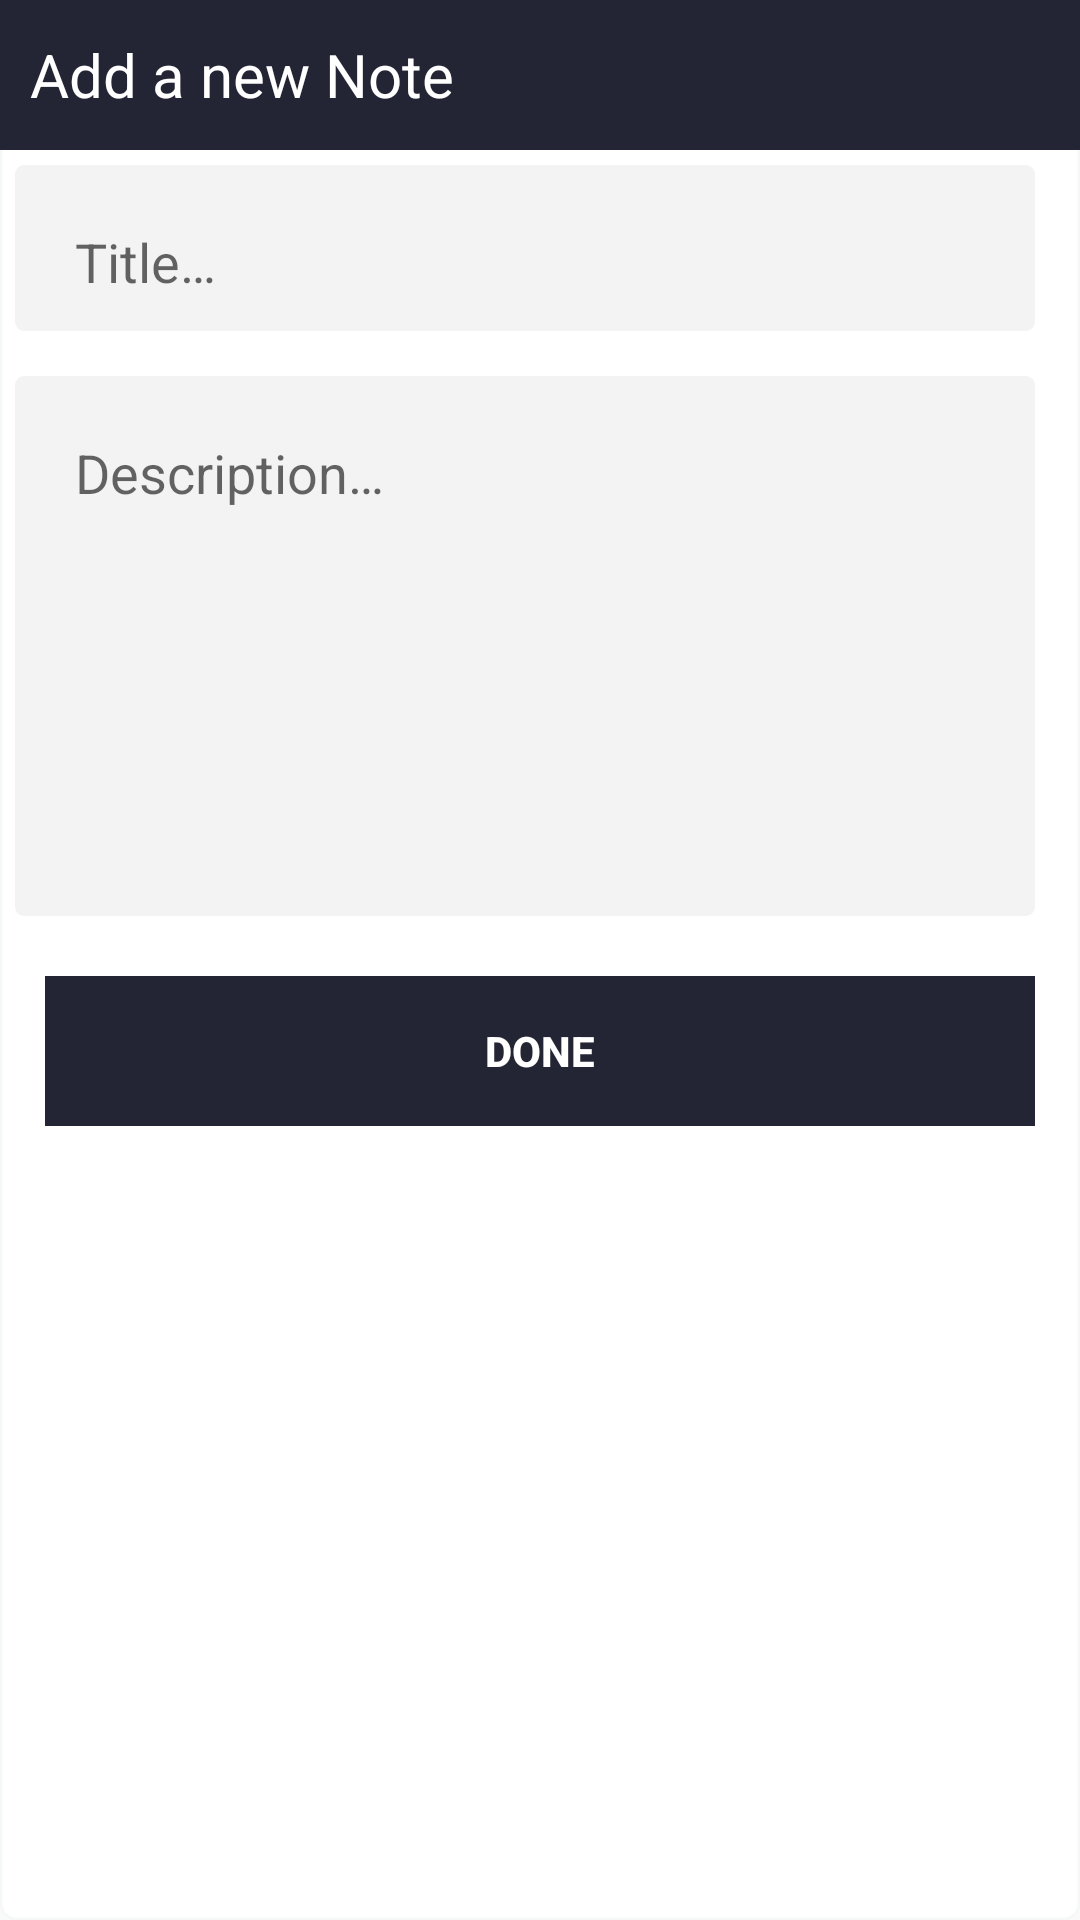

This screen was rendered from an Android layout file. Write that file and the resources it references.
<!-- AndroidManifest.xml: application theme AppTheme -->
<!-- res/layout/add_new_dialog.xml -->
<?xml version="1.0" encoding="utf-8"?>
<RelativeLayout xmlns:android="http://schemas.android.com/apk/res/android"
    android:layout_width="match_parent"
    android:layout_height="wrap_content"
    android:background="@drawable/rounded_bg"
    android:orientation="vertical">

    <LinearLayout
        android:id="@+id/ll1"
        android:layout_width="match_parent"
        android:layout_height="@dimen/button_height"
        android:background="@color/colorPrimary"
        android:orientation="horizontal">

        <TextView
            android:layout_width="0dp"
            android:layout_height="wrap_content"
            android:layout_gravity="center_vertical"
            android:layout_marginLeft="10dp"
            android:layout_marginStart="10dp"
            android:layout_weight="1"
            android:text="@string/add_a_new_note"
            android:textColor="@android:color/white"
            android:textSize="20sp" />

        <ImageButton
            android:id="@+id/btnCancel"
            android:layout_width="0dp"
            android:layout_height="wrap_content"
            android:layout_gravity="center_vertical"
            android:layout_marginEnd="5dp"
            android:layout_marginRight="5dp"
            android:layout_weight=".1"
            android:background="@android:color/transparent"
            android:padding="5dp"
            android:rotation="45"
            android:src="@drawable/ic_add_white_24dp"
            android:contentDescription="@string/delete_button" />
    </LinearLayout>

    <ScrollView
        android:id="@+id/scroll"
        android:layout_width="match_parent"
        android:layout_height="wrap_content"
        android:layout_below="@+id/ll1">


        <LinearLayout
            android:id="@+id/ll11"
            android:layout_width="match_parent"
            android:layout_height="wrap_content"
            android:layout_marginEnd="10dp"
            android:layout_marginRight="10dp"
            android:orientation="vertical">

            <LinearLayout
                android:layout_width="match_parent"
                android:layout_height="wrap_content"
                android:layout_marginBottom="5dp"
                android:layout_marginLeft="5dp"
                android:layout_marginRight="5dp"
                android:layout_marginTop="5dp"
                android:background="@drawable/edit_text_style_grey"
                android:orientation="vertical"
                android:padding="5dp">

                <android.support.design.widget.TextInputLayout
                    android:id="@+id/input_layout_title"
                    android:layout_width="match_parent"
                    android:layout_height="wrap_content">

                    <EditText
                        android:id="@+id/etTitle"
                        android:layout_width="match_parent"
                        android:layout_height="wrap_content"
                        android:layout_marginLeft="10dp"
                        android:layout_marginRight="20dp"
                        android:layout_marginEnd="20dp"
                        android:layout_marginStart="10dp"
                        android:background="@drawable/edit_text_style_transparent"
                        android:hint="@string/title"
                        android:maxLines="1"
                        android:minLines="1"
                        android:padding="5dp"
                        android:textColor="@android:color/black"
                        android:textCursorDrawable="@null" />

                </android.support.design.widget.TextInputLayout>
            </LinearLayout>


            <LinearLayout
                android:layout_width="match_parent"
                android:layout_height="@dimen/description_layout_height"
                android:layout_marginBottom="5dp"
                android:layout_marginLeft="5dp"
                android:layout_marginRight="5dp"
                android:layout_marginTop="10dp"
                android:background="@drawable/edit_text_style_grey"
                android:orientation="vertical"
                android:padding="5dp">

                <android.support.design.widget.TextInputLayout
                    android:id="@+id/input_layout_description"
                    android:layout_width="match_parent"
                    android:layout_height="wrap_content">

                    <EditText
                        android:id="@+id/etDescription"
                        android:layout_width="match_parent"
                        android:layout_height="wrap_content"
                        android:layout_marginLeft="10dp"
                        android:layout_marginRight="20dp"
                        android:layout_marginEnd="20dp"
                        android:layout_marginStart="10dp"
                        android:background="@drawable/edit_text_style_transparent"
                        android:hint="@string/description"
                        android:inputType="textMultiLine"
                        android:maxLines="10"
                        android:minLines="1"
                        android:padding="5dp"
                        android:textColor="@android:color/black"
                        android:textCursorDrawable="@null" />

                </android.support.design.widget.TextInputLayout>
            </LinearLayout>


        </LinearLayout>


    </ScrollView>

    <LinearLayout
        android:layout_width="match_parent"
        android:layout_height="wrap_content"
        android:layout_below="@+id/scroll"
        android:layout_margin="15dp"
        android:background="@color/colorPrimary">

        <Button
            android:id="@+id/btnDone"
            android:layout_width="match_parent"
            android:layout_height="@dimen/button_height"
            android:background="?android:attr/selectableItemBackground"
            android:clickable="true"
            android:text="@string/done"
            android:textColor="@android:color/white"
            android:textStyle="bold" />

    </LinearLayout>

</RelativeLayout>
<!-- resources referenced by this layout -->
<resources>
  <color name="colorPrimary">#232434</color>
  <dimen name="button_height">50dp</dimen>
  <dimen name="description_layout_height">180dp</dimen>
  <!-- drawable edit_text_style_grey (drawable) -->
  <?xml version="1.0" encoding="utf-8"?>
  <shape xmlns:android="http://schemas.android.com/apk/res/android"
      android:shape="rectangle" >
  
      <corners android:radius="3.0dip" />
  
      <solid android:color="@color/colorEditTextStyleGrey" />
  
      <padding
          android:left="5.0dip"
          android:right="5.0dip" />
  
  </shape>
  <!-- drawable edit_text_style_transparent (drawable) -->
  <?xml version="1.0" encoding="utf-8" ?>
  <shape xmlns:android="http://schemas.android.com/apk/res/android"
      android:thickness="0dp"
      android:shape="rectangle">
      <stroke android:width="1dp"
          android:color="@android:color/transparent"/>
      <corners android:radius="1dp" />
  
  </shape>
  <!-- drawable rounded_bg (drawable) -->
  <?xml version="1.0" encoding="UTF-8"?>
  <shape xmlns:android="http://schemas.android.com/apk/res/android">
      <solid android:color="#FFFFFF"/>
      <stroke android:width="1dip" android:color="#10B1BCBE" />
      <corners android:radius="5dip"/>
      <padding android:left="0dip" android:top="0dip" android:right="0dip" android:bottom="0dip" />
  </shape>
  <string name="add_a_new_note">Add a new Note</string>
  <string name="delete_button">Delete Button</string>
  <string name="description">Description…</string>
  <string name="done">Done</string>
  <string name="title">Title…</string>
  <style name="AppTheme" parent="Theme.AppCompat.Light.NoActionBar">
          
          <item name="colorPrimary">@color/colorPrimary</item>
          <item name="colorPrimaryDark">@color/colorPrimaryDark</item>
          <item name="colorAccent">@color/colorAccent</item>
      </style>
  <color name="colorEditTextStyleGrey">#0c000000</color>
  <color name="colorPrimaryDark">#2c2e42</color>
  <color name="colorAccent">#232434</color>
</resources>
